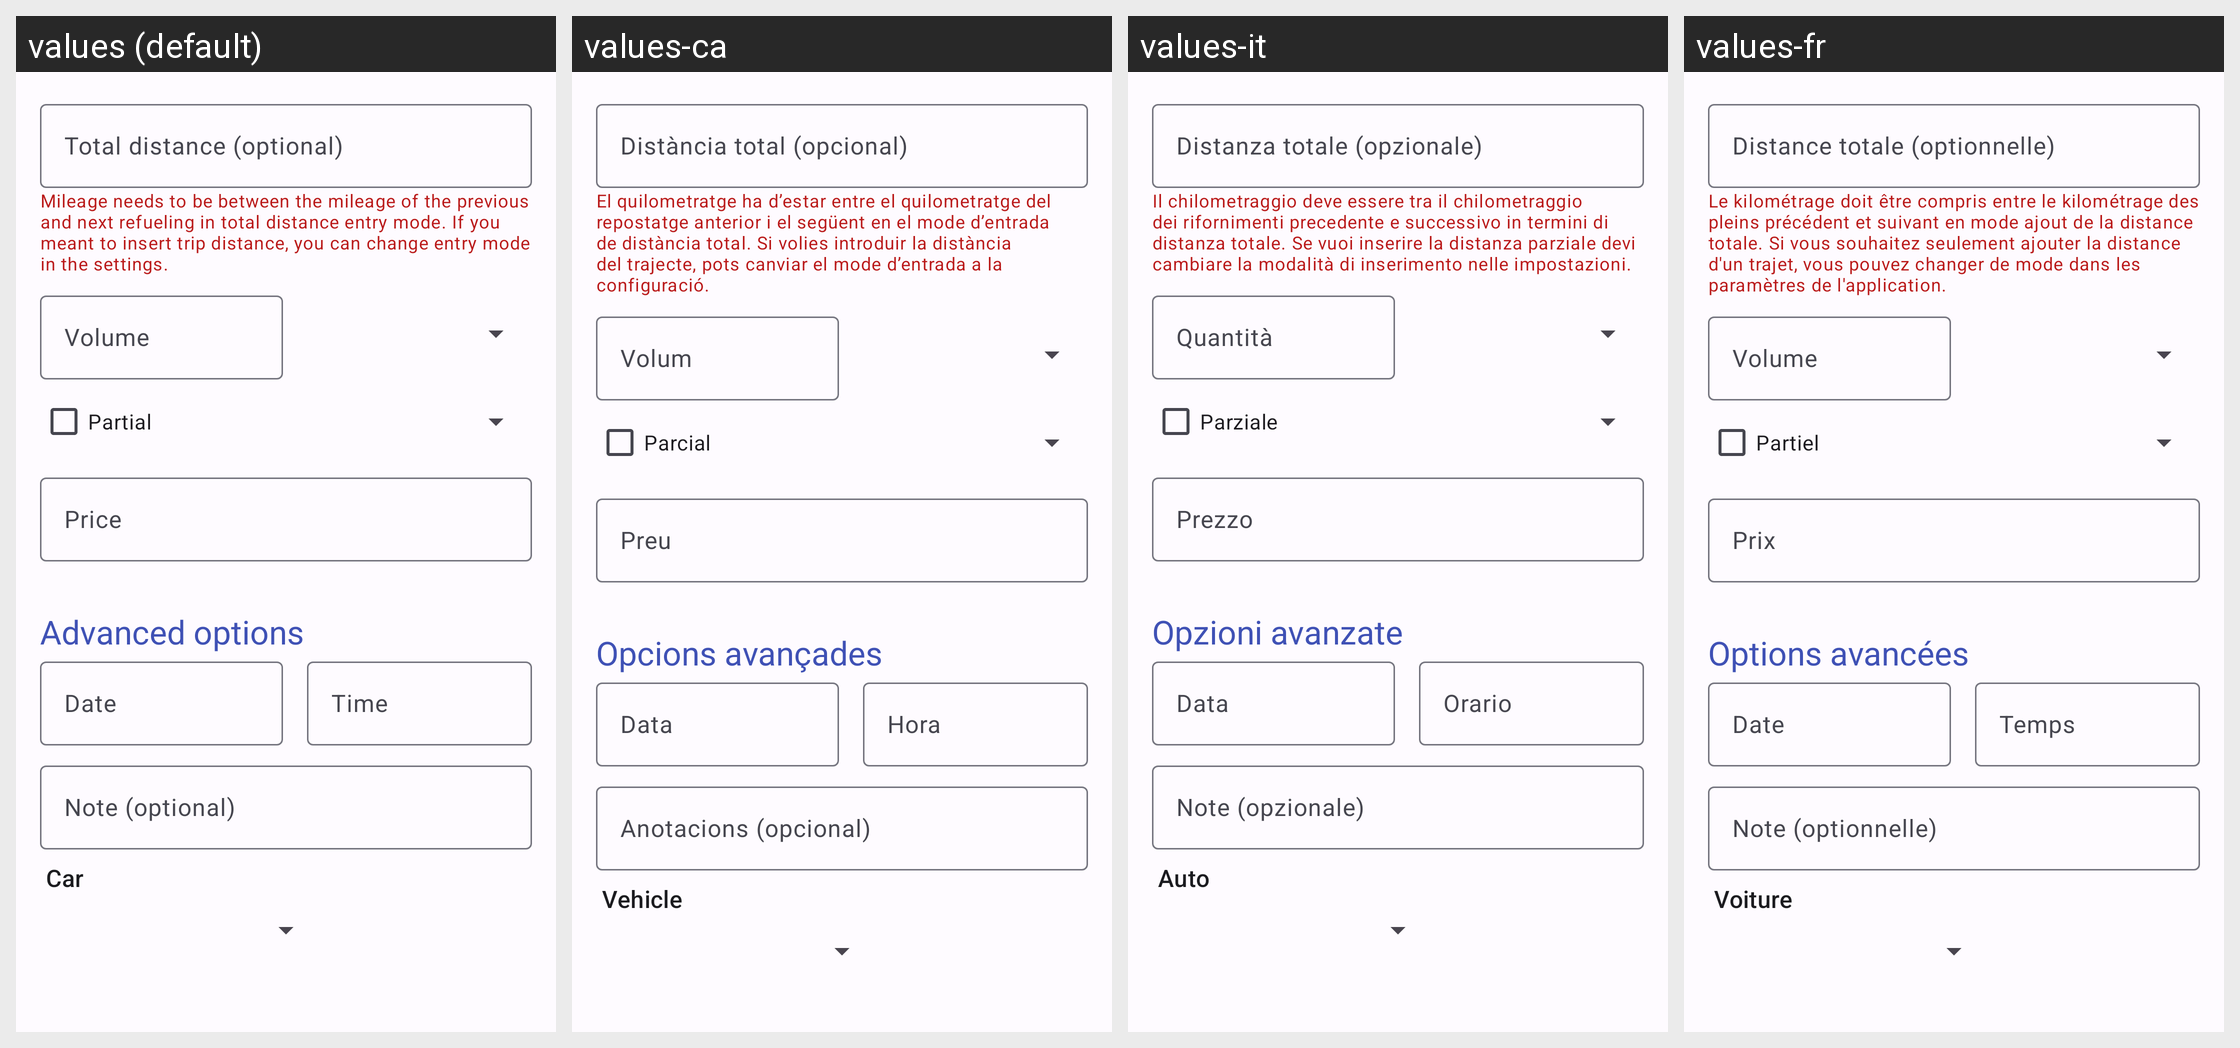

This grid shows one Android layout under several languages. Give, for every string resource on the screen, its name, the default text and each shown locale's text.
Android screen res/layout/fragment_data_detail_refueling.xml rendered under 4 locales, left to right: values (default), values-ca, values-it, values-fr. Device: Nexus 5 (rendered at 1080×1920; each locale shown at half size, 540×960, under a caption strip naming it); theme AppTheme.
Other locales in the repository, not shown: values-ar, values-cs, values-de, values-es-rMX, values-ext, values-fi, values-ko, values-nb-rNO, values-nl-rNL, values-pl, values-pt, values-pt-rBR, values-ru, values-ta, values-tr, values-zh-rCN.
Strings drawn on this screen, with the default value and each locale's value (text and hints the layout hard-codes, and strings that could not be matched under every locale, appear in the picture but are not listed):

hint_mileage_optional
  values: Total distance (optional)
  values-ca: Distància total (opcional)
  values-it: Distanza totale (opzionale)
  values-fr: Distance totale (optionnelle)

validate_error_mileage_out_of_range_total
  values: Mileage needs to be between the mileage of the previous and next refueling in total distance entry mode. If you meant to insert trip distance, you can change entry mode in the settings.
  values-ca: El quilometratge ha d’estar entre el quilometratge del repostatge anterior i el següent en el mode d’entrada de distància total. Si volies introduir la distància del trajecte, pots canviar el mode d’entrada a la configuració.
  values-it: Il chilometraggio deve essere tra il chilometraggio dei rifornimenti precedente e successivo in termini di distanza totale. Se vuoi inserire la distanza parziale devi cambiare la modalità di inserimento nelle impostazioni.
  values-fr: Le kilométrage doit être compris entre le kilométrage des pleins précédent et suivant en mode ajout de la distance totale. Si vous souhaitez seulement ajouter la distance d'un trajet, vous pouvez changer de mode dans les paramètres de l'application.

hint_volume
  values: Volume
  values-ca: Volum
  values-it: Quantità
  values-fr: Volume

label_partial
  values: Partial
  values-ca: Parcial
  values-it: Parziale
  values-fr: Partiel

hint_price
  values: Price
  values-ca: Preu
  values-it: Prezzo
  values-fr: Prix

section_advanced
  values: Advanced options
  values-ca: Opcions avançades
  values-it: Opzioni avanzate
  values-fr: Options avancées

hint_date
  values: Date
  values-ca: Data
  values-it: Data
  values-fr: Date

hint_time
  values: Time
  values-ca: Hora
  values-it: Orario
  values-fr: Temps

hint_note_optional
  values: Note (optional)
  values-ca: Anotacions (opcional)
  values-it: Note (opzionale)
  values-fr: Note (optionnelle)

label_car
  values: Car
  values-ca: Vehicle
  values-it: Auto
  values-fr: Voiture
